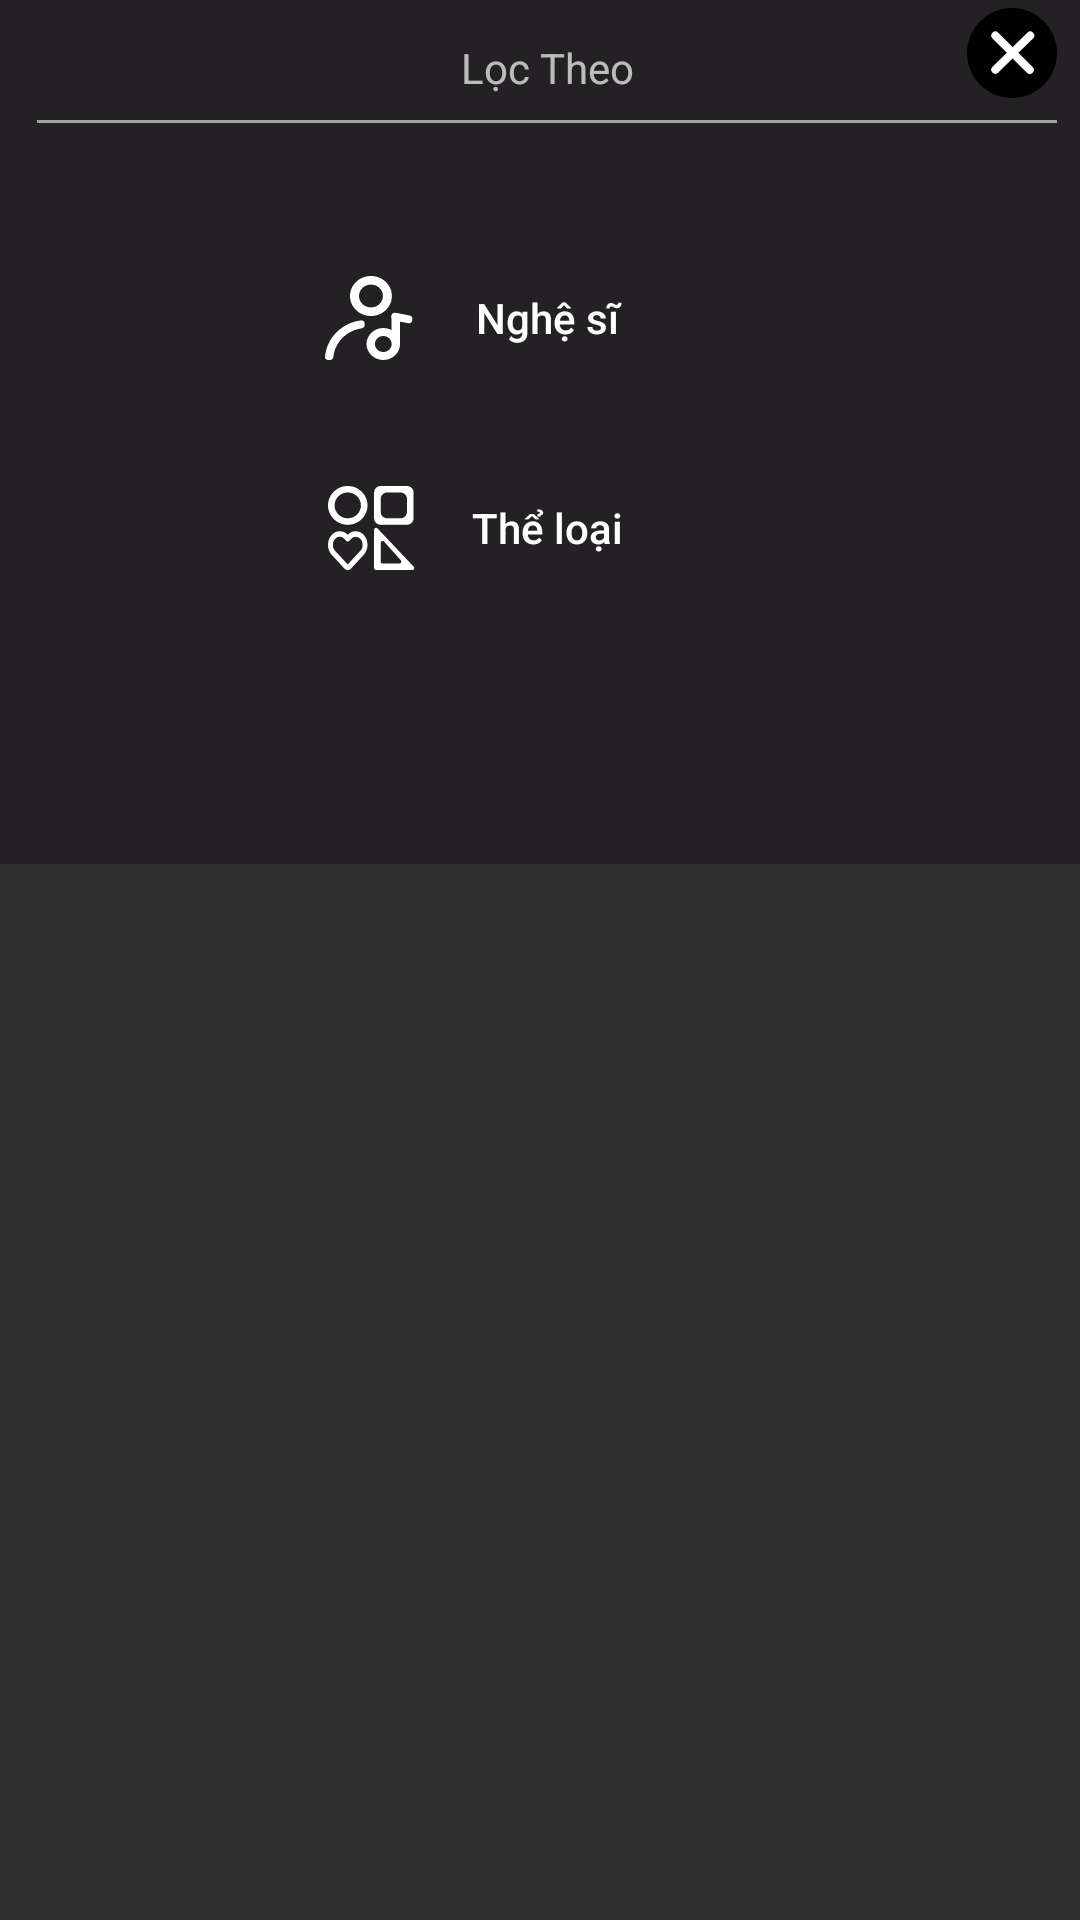

The Android layout XML behind this screen, and the referenced resources:
<!-- AndroidManifest.xml: application theme Theme.Hma.NoActionBar -->
<!-- res/layout/component_common_filter_popup.xml -->
<?xml version="1.0" encoding="utf-8"?>
<androidx.constraintlayout.widget.ConstraintLayout xmlns:android="http://schemas.android.com/apk/res/android"
    xmlns:app="http://schemas.android.com/apk/res-auto"
    xmlns:tools="http://schemas.android.com/tools"
    android:layout_width="match_parent"
    android:layout_height="wrap_content">

    <androidx.constraintlayout.widget.ConstraintLayout
        android:layout_width="400dp"
        android:layout_height="288dp"
        android:background="@drawable/bg_filter_popup"
        app:layout_constraintBottom_toBottomOf="parent"
        app:layout_constraintEnd_toEndOf="parent"
        app:layout_constraintHorizontal_bias="0.454"
        app:layout_constraintStart_toStartOf="parent"
        app:layout_constraintTop_toTopOf="parent"
        app:layout_constraintVertical_bias="0.0">

        <TextView
            android:id="@+id/tv_filter"
            android:layout_width="151dp"
            android:layout_height="25dp"
            android:layout_alignParentLeft="true"
            android:layout_alignParentTop="true"
            android:layout_marginTop="10dp"
            android:gravity="center_horizontal|center_vertical"
            android:lineSpacingExtra="2sp"
            android:text="Lọc Theo"
            app:layout_constraintEnd_toEndOf="parent"
            app:layout_constraintStart_toStartOf="parent"
            app:layout_constraintTop_toTopOf="parent" />

        <Button
            android:layout_width="30dp"
            android:layout_height="30dp"
            android:layout_marginTop="5dp"
            android:layout_marginEnd="30dp"
            android:layout_marginBottom="5dp"
            android:background="@drawable/btn_close_1"
            app:layout_constraintBottom_toBottomOf="@+id/tv_filter"
            app:layout_constraintEnd_toEndOf="parent"
            app:layout_constraintTop_toTopOf="parent" />

        <ImageView
            android:id="@+id/imageView5"
            android:layout_width="match_parent"
            android:layout_height="1dp"
            android:layout_marginStart="30dp"
            android:layout_marginTop="5dp"
            android:layout_marginEnd="30dp"
            android:background="@color/little_white"
            app:layout_constraintEnd_toEndOf="parent"
            app:layout_constraintStart_toStartOf="parent"
            app:layout_constraintTop_toBottomOf="@+id/tv_filter" />


        <ImageView
            android:id="@+id/ic_artist"
            android:layout_width="wrap_content"
            android:layout_height="wrap_content"
            android:background="@drawable/ic_artist"
            app:layout_constraintBottom_toBottomOf="@+id/button6"
            app:layout_constraintEnd_toStartOf="@+id/button6"
            app:layout_constraintTop_toTopOf="@+id/button6" />

        <Button
            android:id="@+id/button6"
            android:layout_width="wrap_content"
            android:layout_height="30dp"
            android:layout_marginTop="50dp"
            android:background="@android:color/transparent"
            android:text="Nghệ sĩ"
            android:textAllCaps="false"
            app:layout_constraintEnd_toEndOf="parent"
            app:layout_constraintStart_toStartOf="parent"
            app:layout_constraintTop_toBottomOf="@+id/imageView5" />

        <ImageView
            android:id="@+id/ic_type"
            android:layout_width="wrap_content"
            android:layout_height="wrap_content"
            android:background="@drawable/ic_type"
            app:layout_constraintBottom_toBottomOf="@+id/button7"
            app:layout_constraintEnd_toStartOf="@+id/button7"
            app:layout_constraintTop_toTopOf="@+id/button7" />

        <Button
            android:id="@+id/button7"
            android:layout_width="wrap_content"
            android:layout_height="30dp"
            android:layout_marginTop="40dp"
            android:background="@android:color/transparent"
            android:text="Thể loại"
            android:textAllCaps="false"
            app:layout_constraintEnd_toEndOf="parent"
            app:layout_constraintStart_toStartOf="parent"
            app:layout_constraintTop_toBottomOf="@+id/button6" />

    </androidx.constraintlayout.widget.ConstraintLayout>

</androidx.constraintlayout.widget.ConstraintLayout>
<!-- resources referenced by this layout -->
<resources>
  <color name="little_white">#95FFFFFF</color>
  <!-- drawable bg_filter_popup (drawable) -->
  <vector
      xmlns:android="http://schemas.android.com/apk/res/android"
      xmlns:aapt="http://schemas.android.com/aapt"
      android:width="430dp"
      android:height="288dp"
      android:viewportWidth="430"
      android:viewportHeight="288"
      >
      <group>
          <clip-path
              android:pathData="M20 0H410C421.046 0 430 8.95431 430 20V268C430 279.046 421.046 288 410 288H20C8.95431 288 0 279.046 0 268V20C0 8.95431 8.95431 0 20 0Z"
              />
          <path
              android:pathData="M0 0V288H430V0"
              android:fillColor="#232123"
              />
      </group>
  </vector>
  <!-- drawable btn_close_1 (drawable) -->
  <vector xmlns:android="http://schemas.android.com/apk/res/android"
      android:width="33dp"
      android:height="33dp"
      android:viewportWidth="33"
      android:viewportHeight="33">
    <path
        android:pathData="M16.5,16.5m-16.5,0a16.5,16.5 0,1 1,33 0a16.5,16.5 0,1 1,-33 0"
        android:fillColor="#000000"/>
    <path
        android:pathData="M10.406,10.108L23.019,22.721"
        android:strokeWidth="3"
        android:fillColor="#00000000"
        android:strokeColor="#ffffff"
        android:strokeLineCap="round"/>
    <path
        android:pathData="M10.406,22.577L23.161,10.108"
        android:strokeWidth="3"
        android:fillColor="#00000000"
        android:strokeColor="#ffffff"
        android:strokeLineCap="round"/>
  </vector>
  <!-- drawable ic_artist: vector/xml drawable (drawable, 2051 chars, omitted) -->
  <!-- drawable ic_type: vector/xml drawable (drawable, 2919 chars, omitted) -->
  <style name="Theme.Hma.NoActionBar" parent="Theme.AppCompat.NoActionBar">
          
          <item name="colorPrimary">@color/purple_500</item>
          <item name="colorPrimaryVariant">@color/purple_700</item>
          <item name="colorOnPrimary">@color/white</item>
          
          <item name="colorSecondary">@color/teal_200</item>
          <item name="colorSecondaryVariant">@color/teal_700</item>
          <item name="colorOnSecondary">@color/black</item>
          
          <item name="android:statusBarColor">#1B1A1C</item>
  
          
      </style>
  <color name="purple_500">#FF6200EE</color>
  <color name="purple_700">#FF3700B3</color>
  <color name="white">#FFFFFFFF</color>
  <color name="teal_200">#FF03DAC5</color>
  <color name="teal_700">#FF018786</color>
  <color name="black">#FF000000</color>
</resources>
